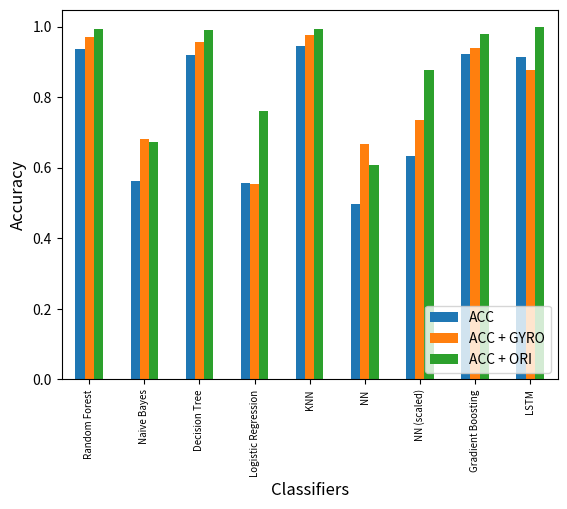

Here is the Python script that generated this plot: (Note: this script raises an exception after producing the figure.)
# -*- coding: utf-8 -*-
"""
Created on Thu Mar 15 17:37:40 2018

@author: shivu.soman
"""

import numpy as np
import matplotlib.pyplot as plt
import pandas as pd

arr = [[0.9377,0.9702,0.9944],
       [0.5623,0.6819,0.6716],
       [0.9203,0.9573,0.9900],
       [0.5572,0.5542,0.7597],
       [0.9445,0.9758,0.9944],
       [0.4966,0.6667,0.6078],
       [0.6345,0.7363,0.8760],
       [0.9224,0.9402,0.9794],
       [0.9142,0.8755,0.9974]]

labels = ['Random Forest','Naive Bayes','Decision Tree','Logistic Regression','KNN','NN','NN (scaled)','Gradient Boosting','LSTM']

df2 = pd.DataFrame(arr,columns = ['ACC','ACC + GYRO','ACC + ORI'])
ax = df2.plot(kind='bar')
ax.set_xlabel("Classifiers",fontsize=12)
ax.set_ylabel("Accuracy",fontsize=12)
ax.set_xticklabels(labels, fontsize = 7)
ax.legend(loc='lower right')
plt.savefig('foo.png',dpi = 720,bbox_inches = 'tight')

fig, axes = plt.subplots()
colors = ['red', 'tan', 'lime']
axes.hist(arr,n_bins = 9, normed=1, histtype='bar', color=colors, label=colors)
axes.legend(prop={'size': 10})
axes.set_title('bars with legend')

import numpy as np
a = [1,2,3]
np.median(a)

















